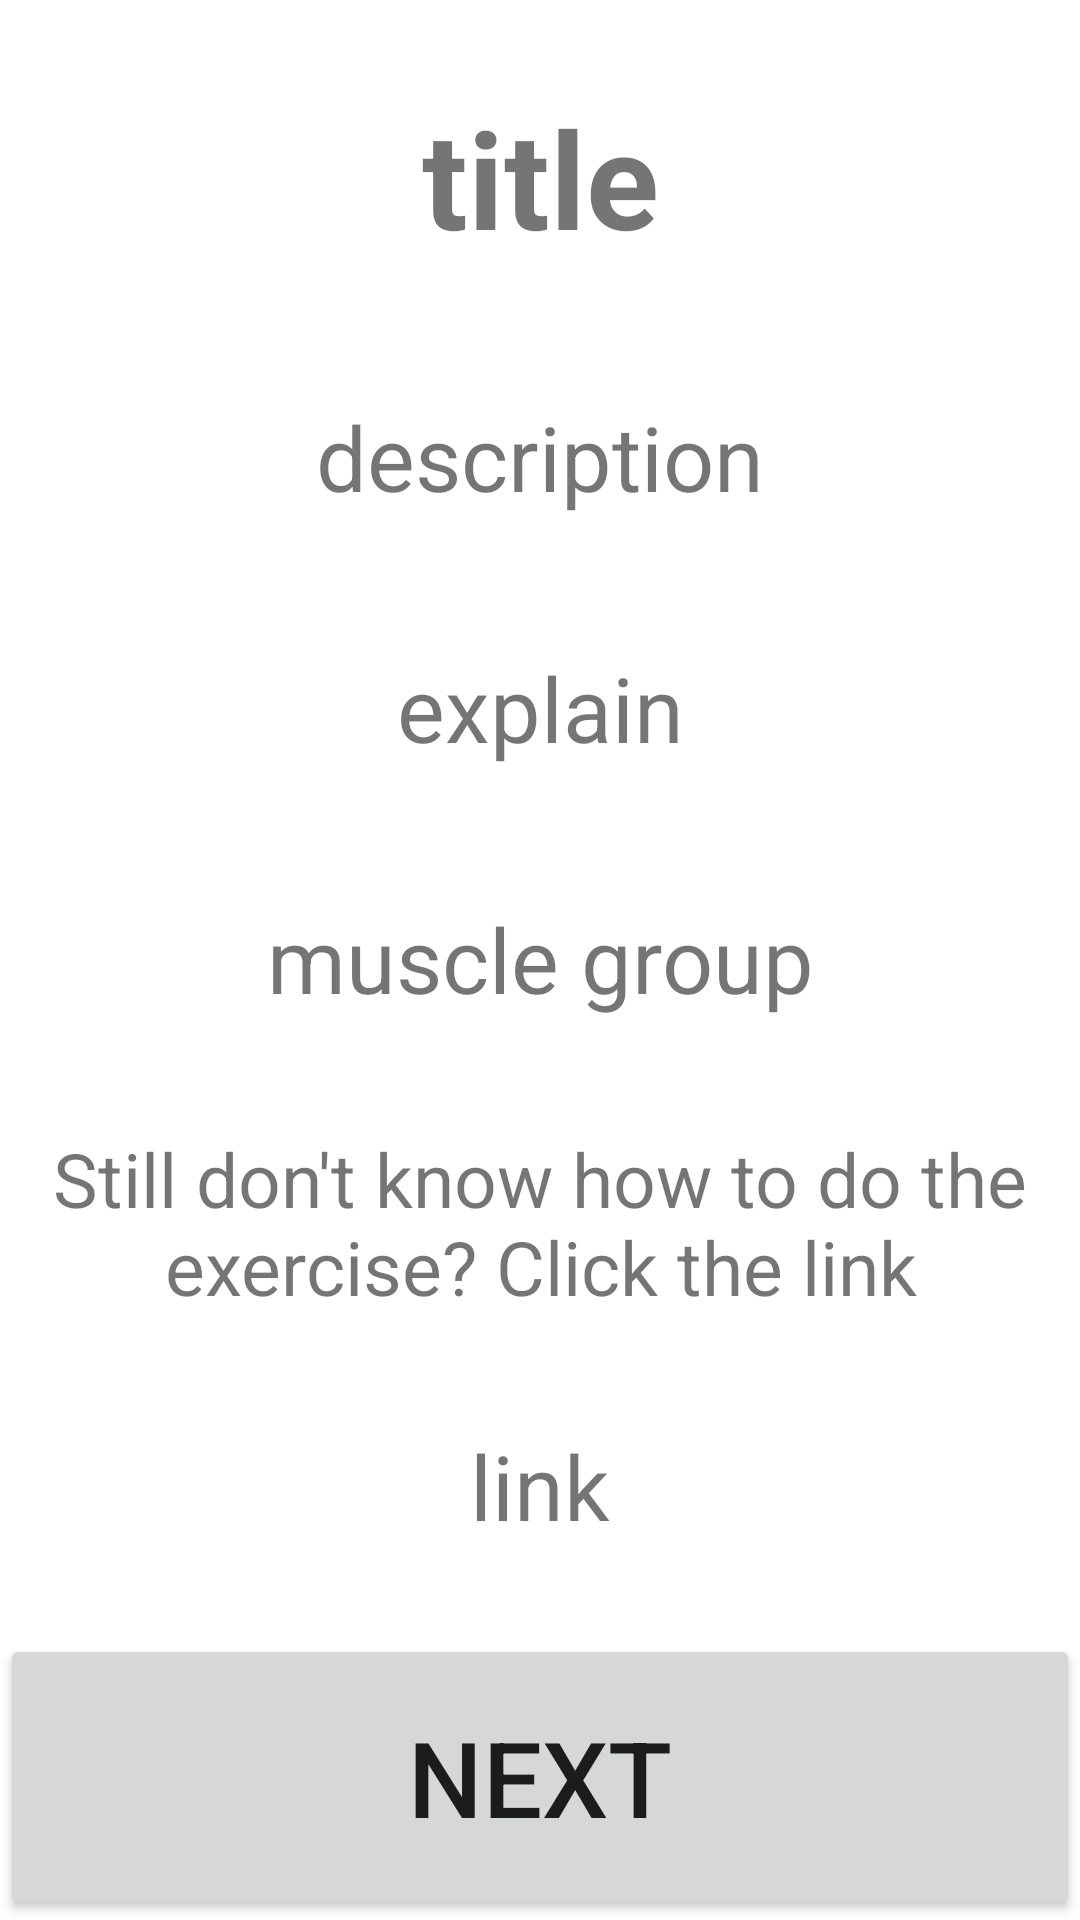

Layout XML and referenced resources for this Android screen:
<!-- AndroidManifest.xml: application theme AppTheme -->
<!-- res/layout/activity_fitness_session.xml -->
<?xml version="1.0" encoding="utf-8"?>
<LinearLayout xmlns:android="http://schemas.android.com/apk/res/android"
    xmlns:app="http://schemas.android.com/apk/res-auto"
    xmlns:tools="http://schemas.android.com/tools"
    android:layout_width="match_parent"
    android:layout_height="match_parent"
    android:orientation="vertical"
    tools:context=".strengthSessionActivity">



    <TextView
        android:id="@+id/tvFitTitle"
        android:layout_width="match_parent"
        android:layout_height="wrap_content"
        android:layout_weight="2"
        android:text="title"
        android:layout_gravity="center"
        android:gravity="center"
        android:textSize="45dp"
        android:textStyle="bold"
        android:layout_marginTop="15dp"
        />
    <TextView
        android:id="@+id/tvFitDescription"

        android:layout_width="match_parent"
        android:layout_height="wrap_content"
        android:layout_weight="2"
        android:text="description"
        android:layout_gravity="center"
        android:gravity="center"
        android:textSize="30dp"
        android:layout_marginTop="15dp"
        />


    <TextView
        android:id="@+id/tvFitExpalin"
        android:layout_width="match_parent"
        android:layout_height="wrap_content"
        android:layout_weight="2"
        android:text="explain"

        android:layout_gravity="center"
        android:gravity="center"
        android:textSize="30dp"
        android:layout_marginTop="15dp"
        />
    <TextView
        android:id="@+id/tvFitMuscleGroup"

        android:layout_width="match_parent"
        android:layout_height="wrap_content"
        android:layout_weight="2"
        android:text="muscle group"

        android:layout_gravity="center"
        android:gravity="center"
        android:textSize="30dp"
        android:layout_marginTop="15dp"
        />

    <TextView
        android:layout_width="match_parent"
        android:layout_height="wrap_content"
        android:layout_weight="1"
        android:layout_gravity="center"
        android:gravity="center"
        android:text="Still don't know how to do the exercise? Click the link"

        android:textSize="25dp"
        android:layout_marginTop="15dp"
        />
    <TextView
        android:id="@+id/tvFitLink"
        android:layout_width="match_parent"
        android:layout_height="wrap_content"
        android:layout_weight="2"
        android:layout_gravity="center"
        android:gravity="center"
        android:text="link"
        android:autoLink="web"
        android:textSize="30dp"
        android:layout_marginTop="15dp"
        />
    <Button
        android:id="@+id/btNextFitExercise"
        android:layout_width="match_parent"
        android:layout_height="wrap_content"
        android:layout_weight="2"
        android:layout_gravity="center"
        android:text="next"
        android:gravity="center"
        android:textSize="35dp"
        android:layout_marginTop="15dp"
        />

</LinearLayout>
<!-- resources referenced by this layout -->
<resources>
  <style name="AppTheme" parent="Theme.MaterialComponents.Light.DarkActionBar">
  
          <item name="colorPrimary">#417802</item>
          <item name="colorPrimaryDark">@color/black</item>
          <item name="colorAccent">#009688</item>
      </style>
  <!-- not gathered from this repository: default colours our renderer supplied (Android Studio template values) -->
  <color name="black">#FF000000</color>
</resources>
